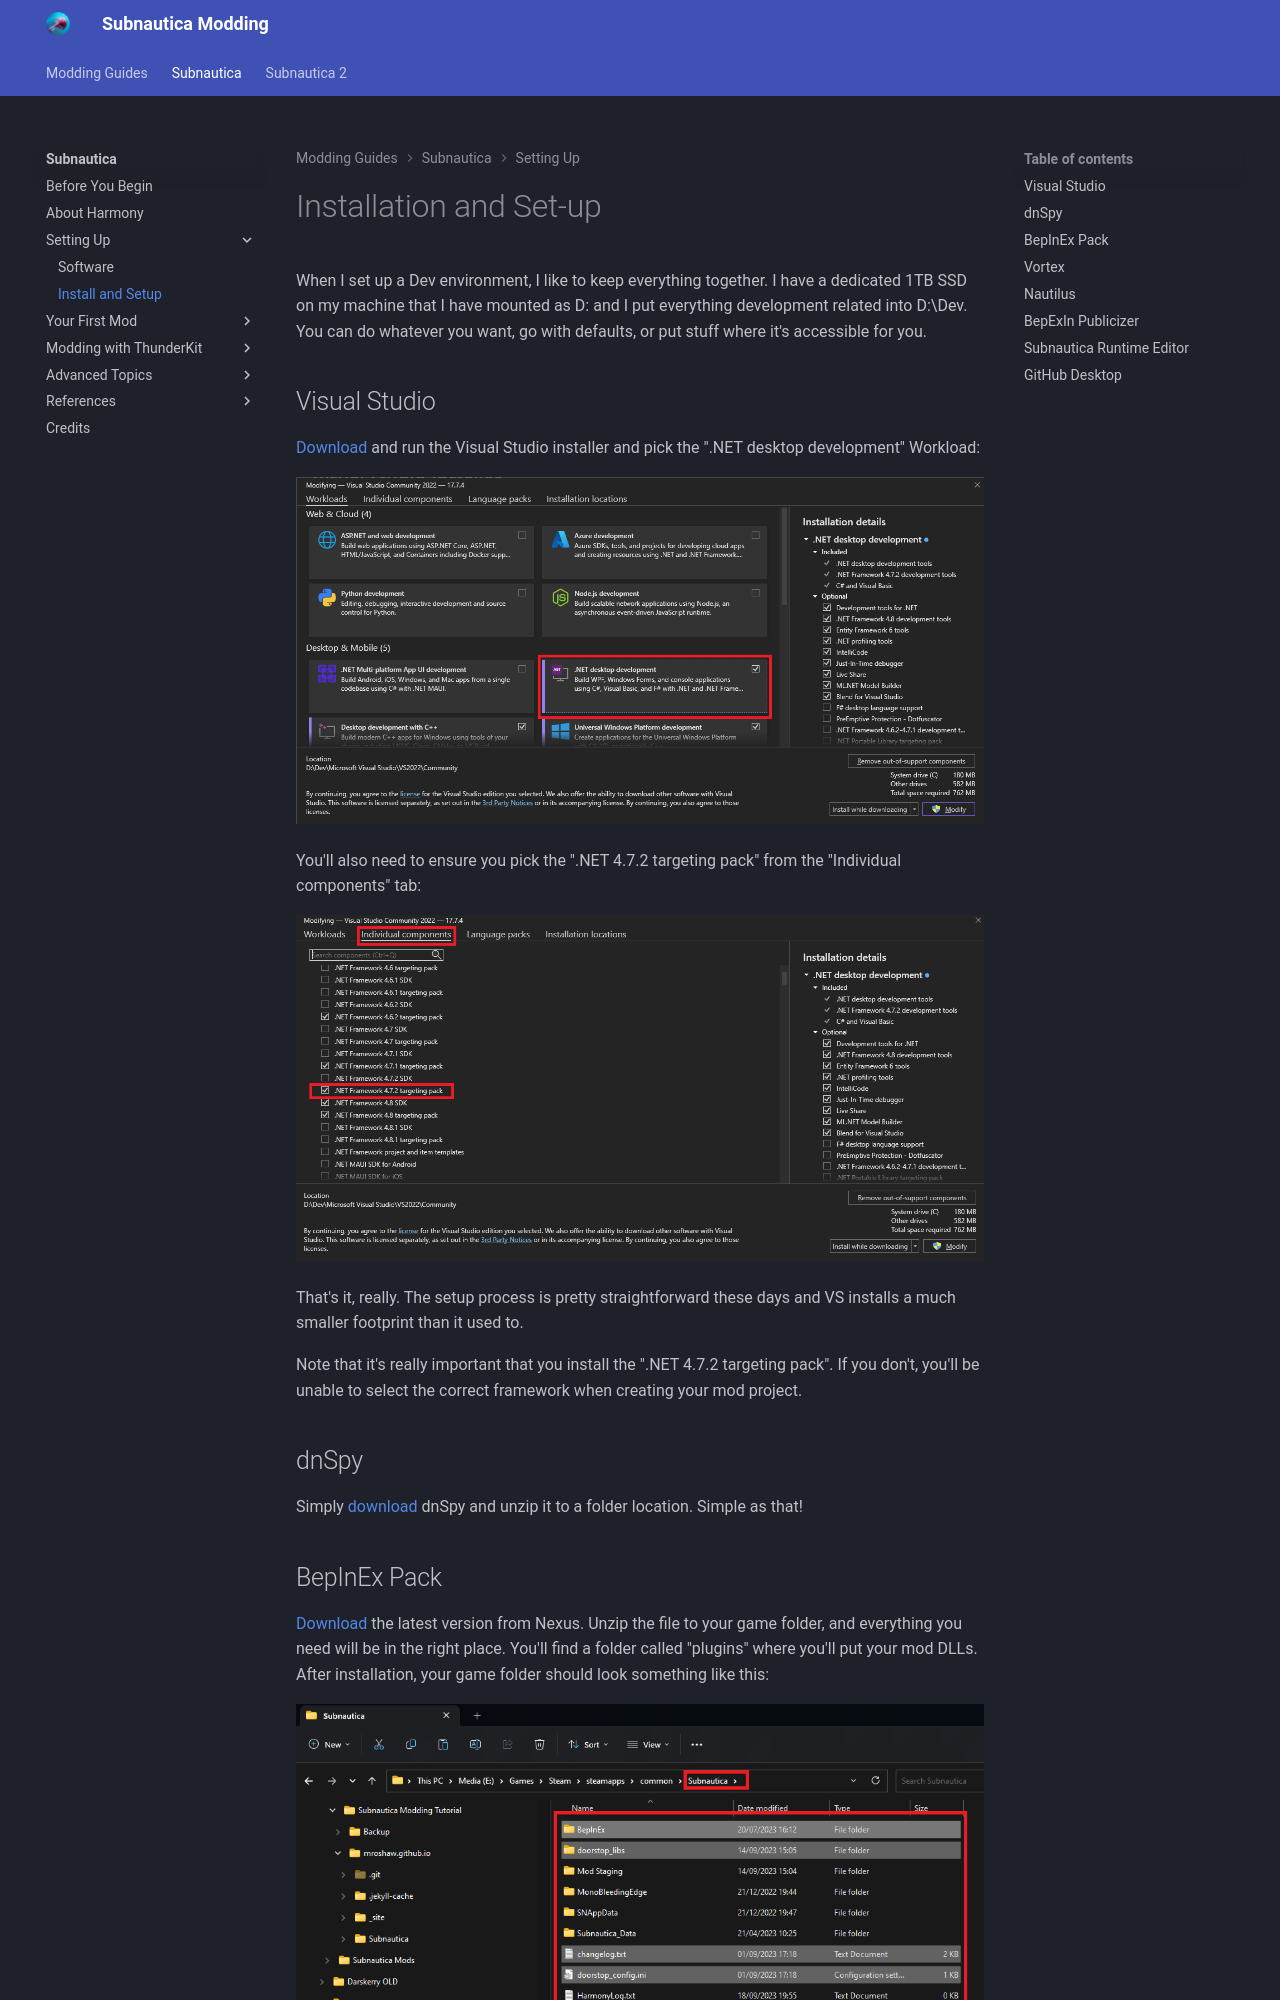

repository: mroshaw/mroshaw.github.io · page: Subnautica/setting-up/install-ands-etup/index.html · generator: jekyll

# Installation and Set-up

When I set up a Dev environment, I like to keep everything together. I have a dedicated 1TB SSD on my machine that I have mounted as D: and I put everything development related into D:\\Dev. You can do whatever you want, go with defaults, or put stuff where it's accessible for you.

## Visual Studio

[Download](software.md#downloads) and run the Visual Studio installer and pick the ".NET desktop development" Workload:

![](./images/vsworkloadinstall.png)

You'll also need to ensure you pick the ".NET 4.7.2 targeting pack" from the "Individual components" tab:

![](./images/vsframeworkinstall.png)

That's it, really. The setup process is pretty straightforward these days and VS installs a much smaller footprint than it used to.

Note that it's really important that you install the ".NET 4.7.2 targeting pack". If you don't, you'll be unable to select the correct framework when creating your mod project.

## dnSpy

Simply [download](software.md#downloads) dnSpy and unzip it to a folder location. Simple as that!

## BepInEx Pack

[Download](software.md#downloads) the latest version from Nexus. Unzip the file to your game folder, and everything you need will be in the right place. You'll find a folder called "plugins" where you'll put your mod DLLs. After installation, your game folder should look something like this:

![](./images/bepinexpackinstall.png)
